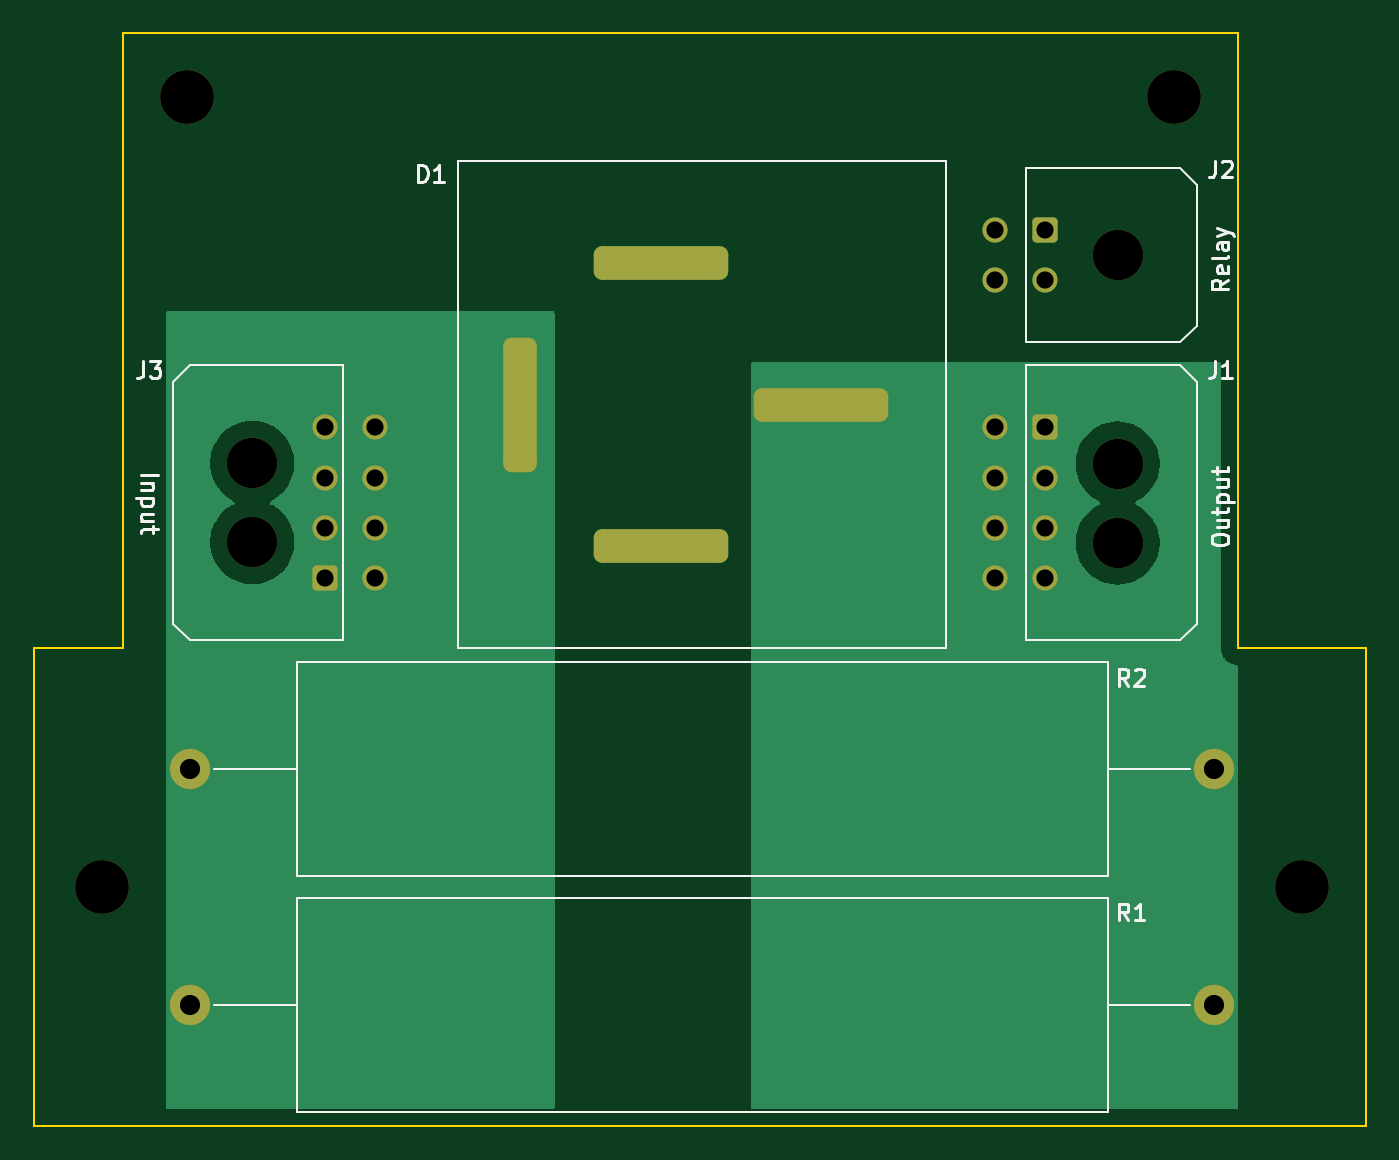
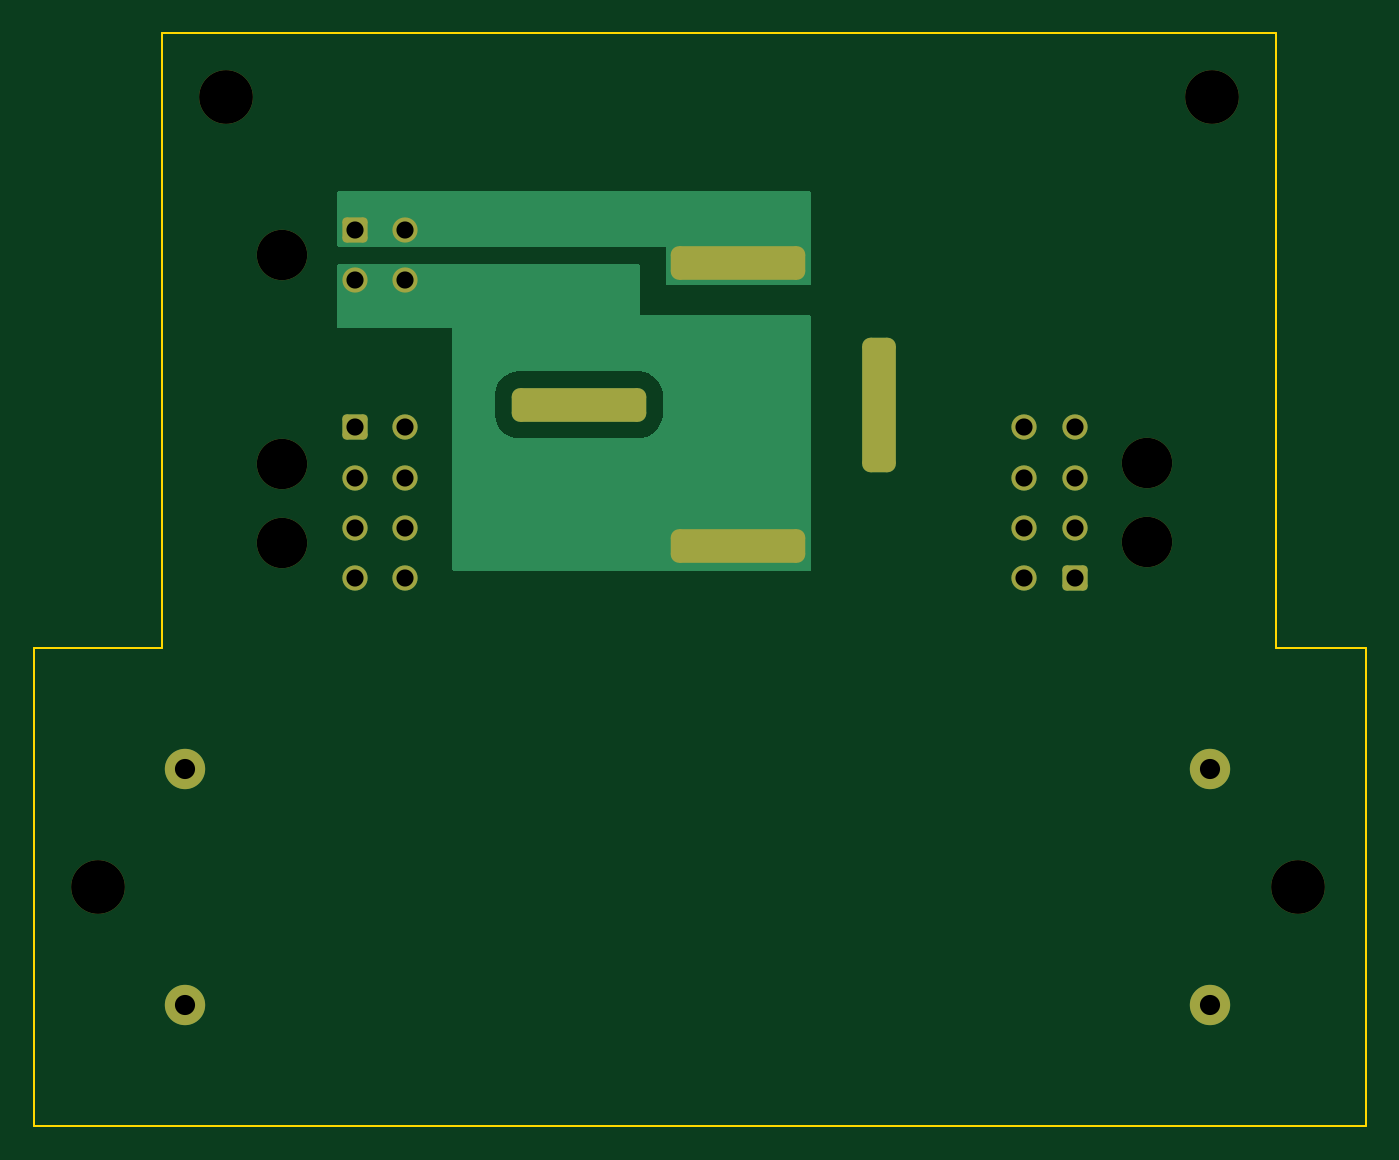
Circuit board: 11 layer files. Board 79.2 x 65.0 mm.
- bottom_copper: Charge Adapter-B_Cu.gbr (6550 bytes)
- bottom_mask: Charge Adapter-B_Mask.gbr (2704 bytes)
- paste: Charge Adapter-B_Paste.gbr (461 bytes)
- bottom_silk: Charge Adapter-B_Silkscreen.gbr (462 bytes)
- outline: Charge Adapter-Edge_Cuts.gbr (887 bytes)
- top_copper: Charge Adapter-F_Cu.gbr (14150 bytes)
- top_mask: Charge Adapter-F_Mask.gbr (2704 bytes)
- paste: Charge Adapter-F_Paste.gbr (461 bytes)
- top_silk: Charge Adapter-F_Silkscreen.gbr (9056 bytes)
- drill: Charge Adapter-NPTH.drl (542 bytes)
- drill: Charge Adapter-PTH.drl (1050 bytes)

=== bottom_copper: Charge Adapter-B_Cu.gbr (6550 bytes, source omitted) ===
=== bottom_mask: Charge Adapter-B_Mask.gbr (2704 bytes, source withheld) ===
=== paste: Charge Adapter-B_Paste.gbr ===
%TF.GenerationSoftware,KiCad,Pcbnew,(6.0.1)*%
%TF.CreationDate,2022-06-01T15:12:45+03:00*%
%TF.ProjectId,Charge Adapter,43686172-6765-4204-9164-61707465722e,rev?*%
%TF.SameCoordinates,Original*%
%TF.FileFunction,Paste,Bot*%
%TF.FilePolarity,Positive*%
%FSLAX46Y46*%
G04 Gerber Fmt 4.6, Leading zero omitted, Abs format (unit mm)*
G04 Created by KiCad (PCBNEW (6.0.1)) date 2022-06-01 15:12:45*
%MOMM*%
%LPD*%
G01*
G04 APERTURE LIST*
G04 APERTURE END LIST*
M02*

=== bottom_silk: Charge Adapter-B_Silkscreen.gbr ===
%TF.GenerationSoftware,KiCad,Pcbnew,(6.0.1)*%
%TF.CreationDate,2022-06-01T15:12:45+03:00*%
%TF.ProjectId,Charge Adapter,43686172-6765-4204-9164-61707465722e,rev?*%
%TF.SameCoordinates,Original*%
%TF.FileFunction,Legend,Bot*%
%TF.FilePolarity,Positive*%
%FSLAX46Y46*%
G04 Gerber Fmt 4.6, Leading zero omitted, Abs format (unit mm)*
G04 Created by KiCad (PCBNEW (6.0.1)) date 2022-06-01 15:12:45*
%MOMM*%
%LPD*%
G01*
G04 APERTURE LIST*
G04 APERTURE END LIST*
M02*

=== outline: Charge Adapter-Edge_Cuts.gbr ===
%TF.GenerationSoftware,KiCad,Pcbnew,(6.0.1)*%
%TF.CreationDate,2022-06-01T15:12:45+03:00*%
%TF.ProjectId,Charge Adapter,43686172-6765-4204-9164-61707465722e,rev?*%
%TF.SameCoordinates,Original*%
%TF.FileFunction,Profile,NP*%
%FSLAX46Y46*%
G04 Gerber Fmt 4.6, Leading zero omitted, Abs format (unit mm)*
G04 Created by KiCad (PCBNEW (6.0.1)) date 2022-06-01 15:12:45*
%MOMM*%
%LPD*%
G01*
G04 APERTURE LIST*
%TA.AperFunction,Profile*%
%ADD10C,0.100000*%
%TD*%
G04 APERTURE END LIST*
D10*
X156464000Y-39370000D02*
X156464000Y-75946000D01*
X90170000Y-39370000D02*
X156464000Y-39370000D01*
X90170000Y-75946000D02*
X90170000Y-39370000D01*
X84836000Y-75946000D02*
X90170000Y-75946000D01*
X84836000Y-104394000D02*
X84836000Y-75946000D01*
X164084000Y-104394000D02*
X84836000Y-104394000D01*
X164084000Y-75946000D02*
X164084000Y-104394000D01*
X156464000Y-75946000D02*
X164084000Y-75946000D01*
M02*

=== top_copper: Charge Adapter-F_Cu.gbr (14150 bytes, source omitted) ===
=== top_mask: Charge Adapter-F_Mask.gbr (2704 bytes, source withheld) ===
=== paste: Charge Adapter-F_Paste.gbr ===
%TF.GenerationSoftware,KiCad,Pcbnew,(6.0.1)*%
%TF.CreationDate,2022-06-01T15:12:45+03:00*%
%TF.ProjectId,Charge Adapter,43686172-6765-4204-9164-61707465722e,rev?*%
%TF.SameCoordinates,Original*%
%TF.FileFunction,Paste,Top*%
%TF.FilePolarity,Positive*%
%FSLAX46Y46*%
G04 Gerber Fmt 4.6, Leading zero omitted, Abs format (unit mm)*
G04 Created by KiCad (PCBNEW (6.0.1)) date 2022-06-01 15:12:45*
%MOMM*%
%LPD*%
G01*
G04 APERTURE LIST*
G04 APERTURE END LIST*
M02*

=== top_silk: Charge Adapter-F_Silkscreen.gbr (9056 bytes, source omitted) ===
=== drill: Charge Adapter-NPTH.drl ===
M48
; DRILL file {KiCad (6.0.1)} date Wed Jun  1 15:12:47 2022
; FORMAT={-:-/ absolute / metric / decimal}
; #@! TF.CreationDate,2022-06-01T15:12:47+03:00
; #@! TF.GenerationSoftware,Kicad,Pcbnew,(6.0.1)
; #@! TF.FileFunction,NonPlated,1,2,NPTH
FMAT,2
METRIC
; #@! TA.AperFunction,NonPlated,NPTH,ComponentDrill
T1C3.000
; #@! TA.AperFunction,NonPlated,NPTH,ComponentDrill
T2C3.200
%
G90
G05
T1
X97.833Y-64.95
X97.833Y-69.65
X149.309Y-52.578
X149.309Y-64.97
X149.309Y-69.67
T2
X88.9Y-90.17
X93.98Y-43.18
X152.654Y-43.18
X160.274Y-90.17
T0
M30

=== drill: Charge Adapter-PTH.drl ===
M48
; DRILL file {KiCad (6.0.1)} date Wed Jun  1 15:12:47 2022
; FORMAT={-:-/ absolute / metric / decimal}
; #@! TF.CreationDate,2022-06-01T15:12:47+03:00
; #@! TF.GenerationSoftware,Kicad,Pcbnew,(6.0.1)
; #@! TF.FileFunction,Plated,1,2,PTH
FMAT,2
METRIC
; #@! TA.AperFunction,Plated,PTH,ComponentDrill
T1C1.000
; #@! TA.AperFunction,Plated,PTH,ComponentDrill
T2C1.020
; #@! TA.AperFunction,Plated,PTH,ComponentDrill
T3C1.200
%
G90
G05
T2
X102.153Y-62.81
X102.153Y-65.81
X102.153Y-68.81
X102.153Y-71.81
X105.153Y-62.81
X105.153Y-65.81
X105.153Y-68.81
X105.153Y-71.81
X141.989Y-51.078
X141.989Y-54.078
X141.989Y-62.81
X141.989Y-65.81
X141.989Y-68.81
X141.989Y-71.81
X144.989Y-51.078
X144.989Y-54.078
X144.989Y-62.81
X144.989Y-65.81
X144.989Y-68.81
X144.989Y-71.81
T3
X94.111Y-83.139
X94.111Y-97.189
X155.071Y-83.139
X155.071Y-97.189
T1
G00X113.774Y-58.468
M15
G01X113.774Y-64.468
M16
G05
G00X125.174Y-53.068
M15
G01X119.174Y-53.068
M16
G05
G00X125.174Y-69.868
M15
G01X119.174Y-69.868
M16
G05
G00X134.674Y-61.468
M15
G01X128.674Y-61.468
M16
G05
T0
M30

